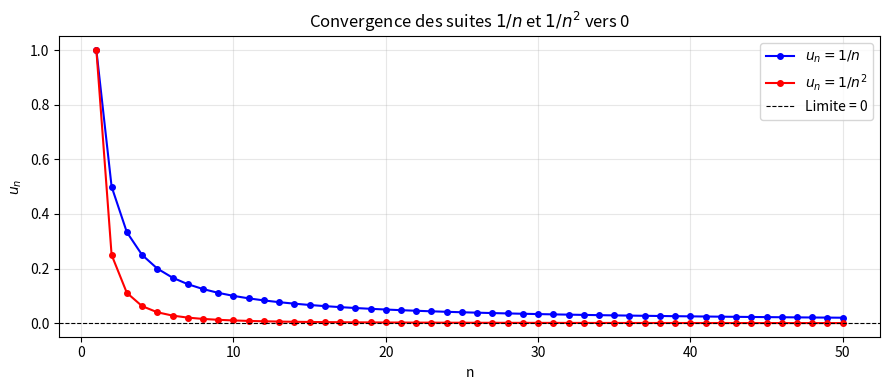

Python code for this plot:
"""
Module niveau-1 : visualisation de suite 
Connexion avec  ζ ( s ) 
AUTEUR : hprzeta- Exploration de l'Hypothèse de Riemann
DATE : 2026
"""
from mpmath import mp, mpf
import matplotlib.pyplot as plt

mp.dps = 15

n_vals = list(range(1, 51))
u1 = [float(mpf(1)/n)    for n in n_vals]   # 1/n
u2 = [float(mpf(1)/n**2) for n in n_vals]   # 1/n²

print(f"{'n':<6} | {'1/n':>10} | {'1/n²':>10}")
print("-" * 32)
for n in [1, 2, 5, 10, 20, 50]:
    print(f"{n:<6} | {float(mpf(1)/n):>10.6f} | {float(mpf(1)/n**2):>10.6f}")

plt.figure(figsize=(9, 4))
plt.plot(n_vals, u1, 'b-o', markersize=4, label='$u_n = 1/n$')
plt.plot(n_vals, u2, 'r-o', markersize=4, label='$u_n = 1/n^2$')
plt.axhline(0, color='k', linewidth=0.8, linestyle='--', label='Limite = 0')
plt.xlabel('n')
plt.ylabel('$u_n$')
plt.title('Convergence des suites $1/n$ et $1/n^2$ vers 0')
plt.legend()
plt.grid(True, alpha=0.3)
plt.tight_layout()
plt.savefig("niveau1_suites.png", dpi=150)
plt.show()
